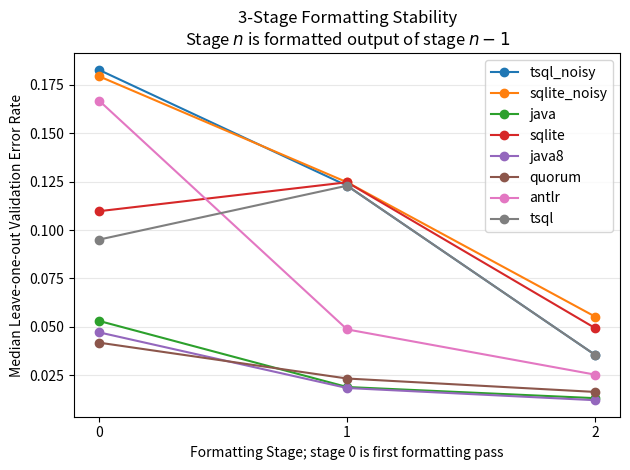

The script that saved this image: (Note: this script raises an exception after producing the figure.)
#
# AUTO-GENERATED FILE. DO NOT EDIT
# CodeBuff 1.4.15 'Wed May 18 15:35:43 PDT 2016'
#
import matplotlib
import matplotlib.pyplot as plt
fig = plt.figure()
ax = plt.subplot(111)
N = 3
sizes = range(0,N)
tsql_noisy = [0.1827957,0.12292359,0.035439137]
ax.plot(sizes, tsql_noisy, label="tsql_noisy", marker='o')
sqlite_noisy = [0.17948718,0.12468828,0.055226825]
ax.plot(sizes, sqlite_noisy, label="sqlite_noisy", marker='o')
java = [0.05303761,0.018867925,0.013100437]
ax.plot(sizes, java, label="java", marker='o')
sqlite = [0.10973085,0.12468828,0.049295776]
ax.plot(sizes, sqlite, label="sqlite", marker='o')
java8 = [0.047131147,0.018348623,0.012048192]
ax.plot(sizes, java8, label="java8", marker='o')
quorum = [0.041800644,0.023255814,0.01631964]
ax.plot(sizes, quorum, label="quorum", marker='o')
antlr = [0.16694611,0.04863722,0.025252525]
ax.plot(sizes, antlr, label="antlr", marker='o')
tsql = [0.09504132,0.12292359,0.035439137]
ax.plot(sizes, tsql, label="tsql", marker='o')

ax.yaxis.grid(True, linestyle='-', which='major', color='lightgrey', alpha=0.5)
xa = ax.get_xaxis()
xa.set_major_locator(matplotlib.ticker.MaxNLocator(integer=True))
ax.set_xlabel("Formatting Stage; stage 0 is first formatting pass")
ax.set_ylabel("Median Leave-one-out Validation Error Rate")
ax.set_title("3-Stage Formatting Stability\nStage $n$ is formatted output of stage $n-1$")
plt.legend()
plt.tight_layout()
fig.savefig('images/subset_validator.pdf', format='pdf')
plt.show()
